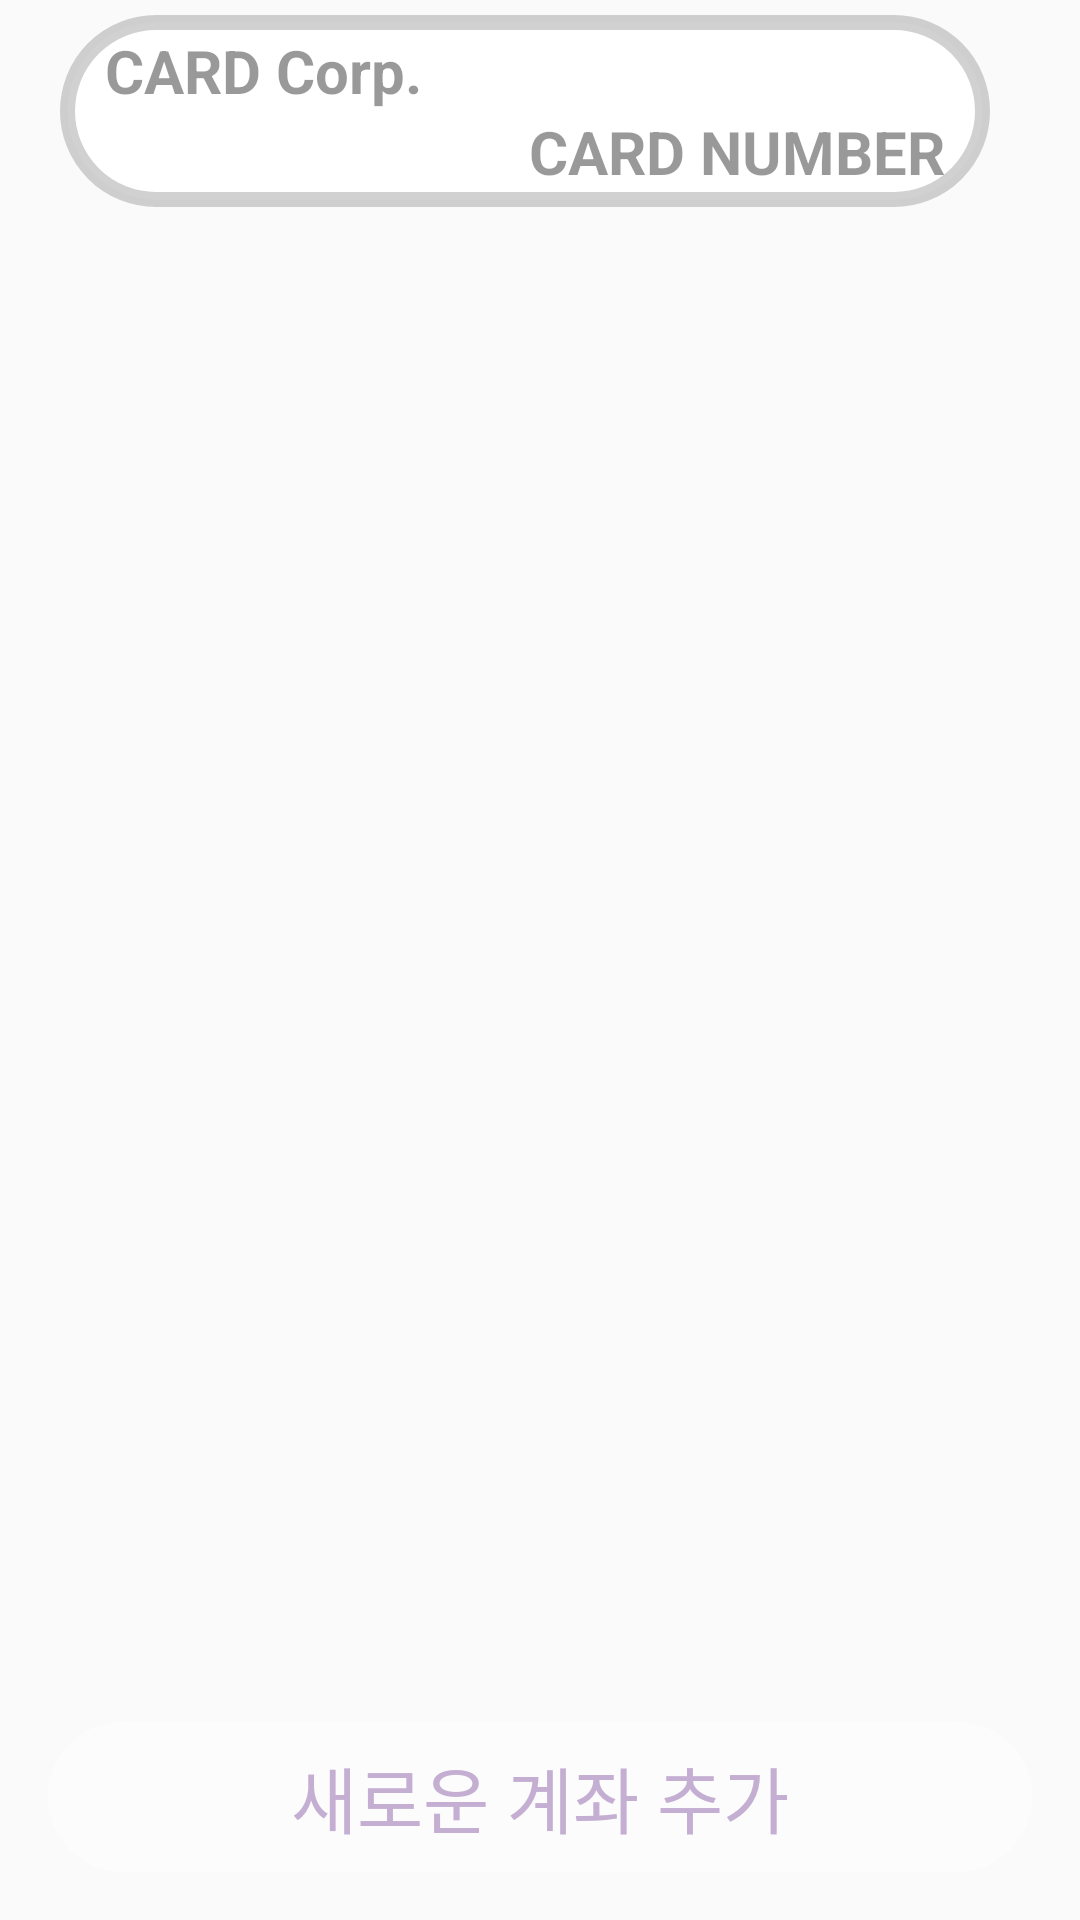

Layout XML and referenced resources for this Android screen:
<!-- AndroidManifest.xml: application theme AppTheme -->
<!-- res/layout/fragment_pay_list.xml -->
<?xml version="1.0" encoding="utf-8"?>
<RelativeLayout xmlns:android="http://schemas.android.com/apk/res/android"
    xmlns:app="http://schemas.android.com/apk/res-auto"
    xmlns:tools="http://schemas.android.com/tools"
    android:layout_width="match_parent"
    android:layout_height="match_parent">
    <ImageView
        android:id="@+id/bg_picture"
        android:layout_width="match_parent"
        android:layout_height="match_parent"
        android:scaleType="centerCrop"/>

    <LinearLayout
        android:layout_width="match_parent"
        android:layout_height="match_parent"
        android:orientation="vertical"
        android:layout_alignParentTop="true"
        android:layout_alignParentStart="true">

        <RelativeLayout
            android:layout_width="match_parent"
            android:layout_height="0dp"
            android:layout_weight="1">
            
            <RelativeLayout
                android:id="@+id/item_empty_view"
                android:layout_width="match_parent"
                android:layout_height="match_parent"
                android:visibility="gone">
                <View
                    android:id="@+id/empty_circle"
                    android:layout_width="200dp"
                    android:layout_height="200dp"
                    android:layout_centerInParent="true"
                    android:background="@drawable/bg_oval_border_primary"/>
                <ImageView
                    android:layout_width="100dp"
                    android:layout_height="100dp"
                    android:layout_centerInParent="true"
                    android:tint="@color/colorPrimaryDark"
                    android:src="@drawable/ic_payment"/>
                <TextView
                    android:layout_width="match_parent"
                    android:layout_height="wrap_content"
                    android:layout_below="@id/empty_circle"
                    android:layout_marginTop="20dp"
                    android:gravity="center"
                    style="@style/SmallText"
                    android:textColor="@color/colorPrimaryDark"
                    android:text="등록된 결제수단이 없습니다. 새로운 계좌를 등록해보세요."/>
            </RelativeLayout>

            <LinearLayout
                android:layout_width="match_parent"
                android:layout_height="match_parent"
                android:orientation="vertical">
                
                <LinearLayout
                    android:layout_width="match_parent"
                    android:layout_height="wrap_content"
                    android:orientation="vertical"
                    android:layout_marginRight="30dp"
                    android:layout_marginLeft="20dp"
                    android:layout_marginTop="5dp"
                    android:background="@drawable/bg_layout_etc"
                    >

                    <TextView
                        android:layout_width="match_parent"
                        android:layout_height="wrap_content"
                        android:gravity="start"
                        android:text="CARD Corp."
                        android:textSize="20sp"
                        android:textColor="#66000000"
                        android:textStyle="bold"/>

                    <TextView
                        android:layout_width="match_parent"
                        android:layout_height="wrap_content"
                        android:gravity="end"
                        android:textSize="20sp"
                        android:textColor="#66000000"
                        android:textStyle="bold"
                        android:text="CARD NUMBER"/>

                </LinearLayout>
                <android.support.v7.widget.RecyclerView
                    android:id="@+id/item_list"
                    android:layout_width="match_parent"
                    android:layout_height="match_parent"
                    tools:listitem="@layout/list_item_pay"/>
            </LinearLayout>

        </RelativeLayout>

        <LinearLayout
            android:id="@+id/new_item"
            android:layout_width="match_parent"
            android:layout_height="50dp"
            android:background="@drawable/bg_corner_white"
            android:layout_margin="16dp">
            <TextView
                android:layout_width="match_parent"
                android:layout_height="match_parent"
                android:gravity="center"
                style="@style/LargeText"
                android:textColor="@color/payPrimaryColor"
                android:text="새로운 계좌 추가"/>
        </LinearLayout>
    </LinearLayout>
</RelativeLayout>
<!-- res/layout/list_item_pay.xml (included above) -->
<?xml version="1.0" encoding="utf-8"?>
<LinearLayout xmlns:android="http://schemas.android.com/apk/res/android"
    xmlns:app="http://schemas.android.com/apk/res-auto"
    android:id="@+id/parent_container"
    android:orientation="vertical"
    android:layout_width="match_parent"
    android:layout_height="wrap_content">
    <LinearLayout
        android:layout_width="match_parent"
        android:layout_height="wrap_content"
        android:layout_marginRight="15dp"
        android:paddingTop="5dp"
        android:paddingBottom="5dp">


        <LinearLayout
            android:layout_width="match_parent"
            android:layout_height="wrap_content"
            android:orientation="vertical"
            android:layout_marginLeft="35dp"
            android:layout_marginRight="5dp"
            android:layout_weight="1">

            <TextView
                android:id="@+id/bank_name"
                android:layout_width="match_parent"
                android:layout_height="wrap_content"
                android:background="#c4afd3"
                android:text="Busan Bank"
                android:layout_gravity="right"
                android:paddingLeft="10dp"/>

            <TextView
                android:id="@+id/account_number"
                android:layout_width="wrap_content"
                android:layout_height="wrap_content"
                android:text="000000-00-000000"
                android:textSize="15sp"
                android:layout_gravity="right"
                android:layout_marginRight="10dp"/>

        </LinearLayout>
        <LinearLayout
            android:layout_width="wrap_content"
            android:layout_height="match_parent"
            android:orientation="vertical"
            android:layout_weight="0">
            <ImageView
                android:layout_width="match_parent"
                android:layout_height="match_parent"
                android:tint="#77FFFFFF"
                android:src="@drawable/ic_delete_forever_black_24px"/>
        </LinearLayout>
    </LinearLayout>

    <View
        android:layout_width="match_parent"
        android:layout_height="1dp"
        android:background="#CC000000"
        android:layout_marginLeft="40dp"
        android:layout_marginRight="47dp"
        />

</LinearLayout>
<!-- resources referenced by this layout -->
<resources>
  <color name="colorPrimaryDark">#d6d6d6</color>
  <color name="payPrimaryColor">#c4afd3</color>
  <!-- drawable bg_corner_white (drawable) -->
  <?xml version="1.0" encoding="utf-8"?>
  <shape xmlns:android="http://schemas.android.com/apk/res/android"
      android:shape="rectangle" android:padding="10dp">
      <solid android:color="#80FFFFFF"/>
      <corners
          android:radius="40dp"/>
  </shape>
  <!-- drawable bg_layout_etc (drawable) -->
  <?xml version="1.0" encoding="utf-8"?>
  <shape xmlns:android="http://schemas.android.com/apk/res/android">
      <solid android:color="#ffffff" />
      <stroke android:width="5dp" android:color="#668c8c8c"/>
      <corners android:radius="50dp"/>
      <padding android:left="15dp" android:top="5dp" android:right="15dp" android:bottom="5dp" />
  </shape>
  <!-- drawable bg_oval_border_primary (drawable) -->
  <?xml version="1.0" encoding="utf-8"?>
  <shape xmlns:android="http://schemas.android.com/apk/res/android"
      android:shape="oval">
      <stroke android:width="1dp" android:color="@color/colorPrimaryDark"/>
      <solid android:color="#00FFFFFF"/>
  </shape>
  <style name="LargeText">
          <item name="android:textSize">24sp</item>
          <item name="android:textColor">@color/textPrimaryColor</item>
      </style>
  <style name="SmallText">
          <item name="android:textSize">14sp</item>
          <item name="android:textColor">@color/textPrimaryColor</item>
      </style>
  <style name="AppTheme" parent="Theme.AppCompat.Light.NoActionBar">
          
          <item name="colorPrimary">@color/colorPrimary</item>
          <item name="colorPrimaryDark">@color/colorPrimaryDark</item>
          <item name="colorAccent">@color/colorAccent</item>
          <item name="textColorError">@android:color/holo_red_dark</item>
      </style>
  <color name="textPrimaryColor">#FFF</color>
  <color name="colorPrimary">#f2f2f2</color>
  <color name="colorAccent">#c4afd3</color>
</resources>
